Labelled photos from "NIKE DATASET", an image-classification folder in IamMohitM/Datasets. The possible labels are: Nike, non Nike.

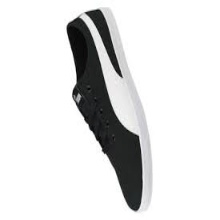
Label: non Nike

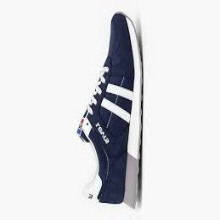
Label: non Nike

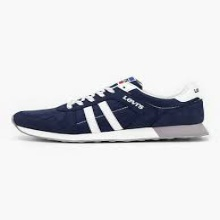
Label: non Nike

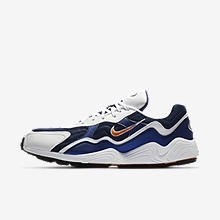
Label: Nike

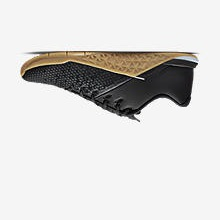
Label: Nike

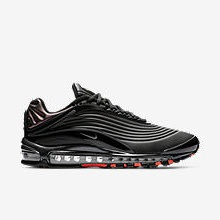
Label: Nike
